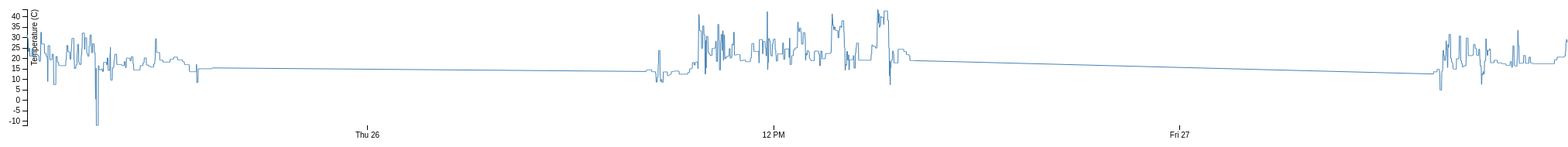
D3 v3 page, settled after 480 driven frames (8 s of simulated time); the page loaded 1 data file(s).



var margin = {top: 20, right: 20, bottom: 30, left: 50},
    width = 4000 - margin.left - margin.right,
    height = 200 - margin.top - margin.bottom;

var parseDate = d3.time.format("%Y-%m-%dT%H:%M:%S").parse;

var x = d3.time.scale()
    .range([0, width]);

var y = d3.scale.linear()
    .range([height, 0]);

var xAxis = d3.svg.axis()
    .scale(x)
    .orient("bottom");

var yAxis = d3.svg.axis()
    .scale(y)
    .orient("left");

var line = d3.svg.line()
    .x(function(d) { return x(d.i_date); })
    .y(function(d) { return y(d.temperature); });

var svg = d3.select("body").append("svg")
    .attr("width", width + margin.left + margin.right)
    .attr("height", height + margin.top + margin.bottom)
  .append("g")
    .attr("transform", "translate(" + margin.left + "," + margin.top + ")");

d3.csv("data.csv", function(error, data) {
  data.forEach(function(d) {
    d.i_date = parseDate(d.i_date);
    d.temperature = +d.temperature;
  });

  x.domain(d3.extent(data, function(d) { return d.i_date; }));
  y.domain(d3.extent(data, function(d) { return d.temperature; }));

  svg.append("g")
      .attr("class", "x axis")
      .attr("transform", "translate(0," + height + ")")
      .call(xAxis);

  svg.append("g")
      .attr("class", "y axis")
      .call(yAxis)
    .append("text")
      .attr("transform", "rotate(-90)")
      .attr("y", 6)
      .attr("dy", ".71em")
      .style("text-anchor", "end")
      .text("Temperature (C)");

  // svg.line()
  //   .interpolate("linear")
  //   .x(function(d) { return d.i_date; })
  //   .y(function(d) { return d.temperature; });

  svg.append("path")
      .datum(data)
      .attr("class", "line")
      .attr("d", line);
});



### data: data.csv, 1571661 bytes — head not shown